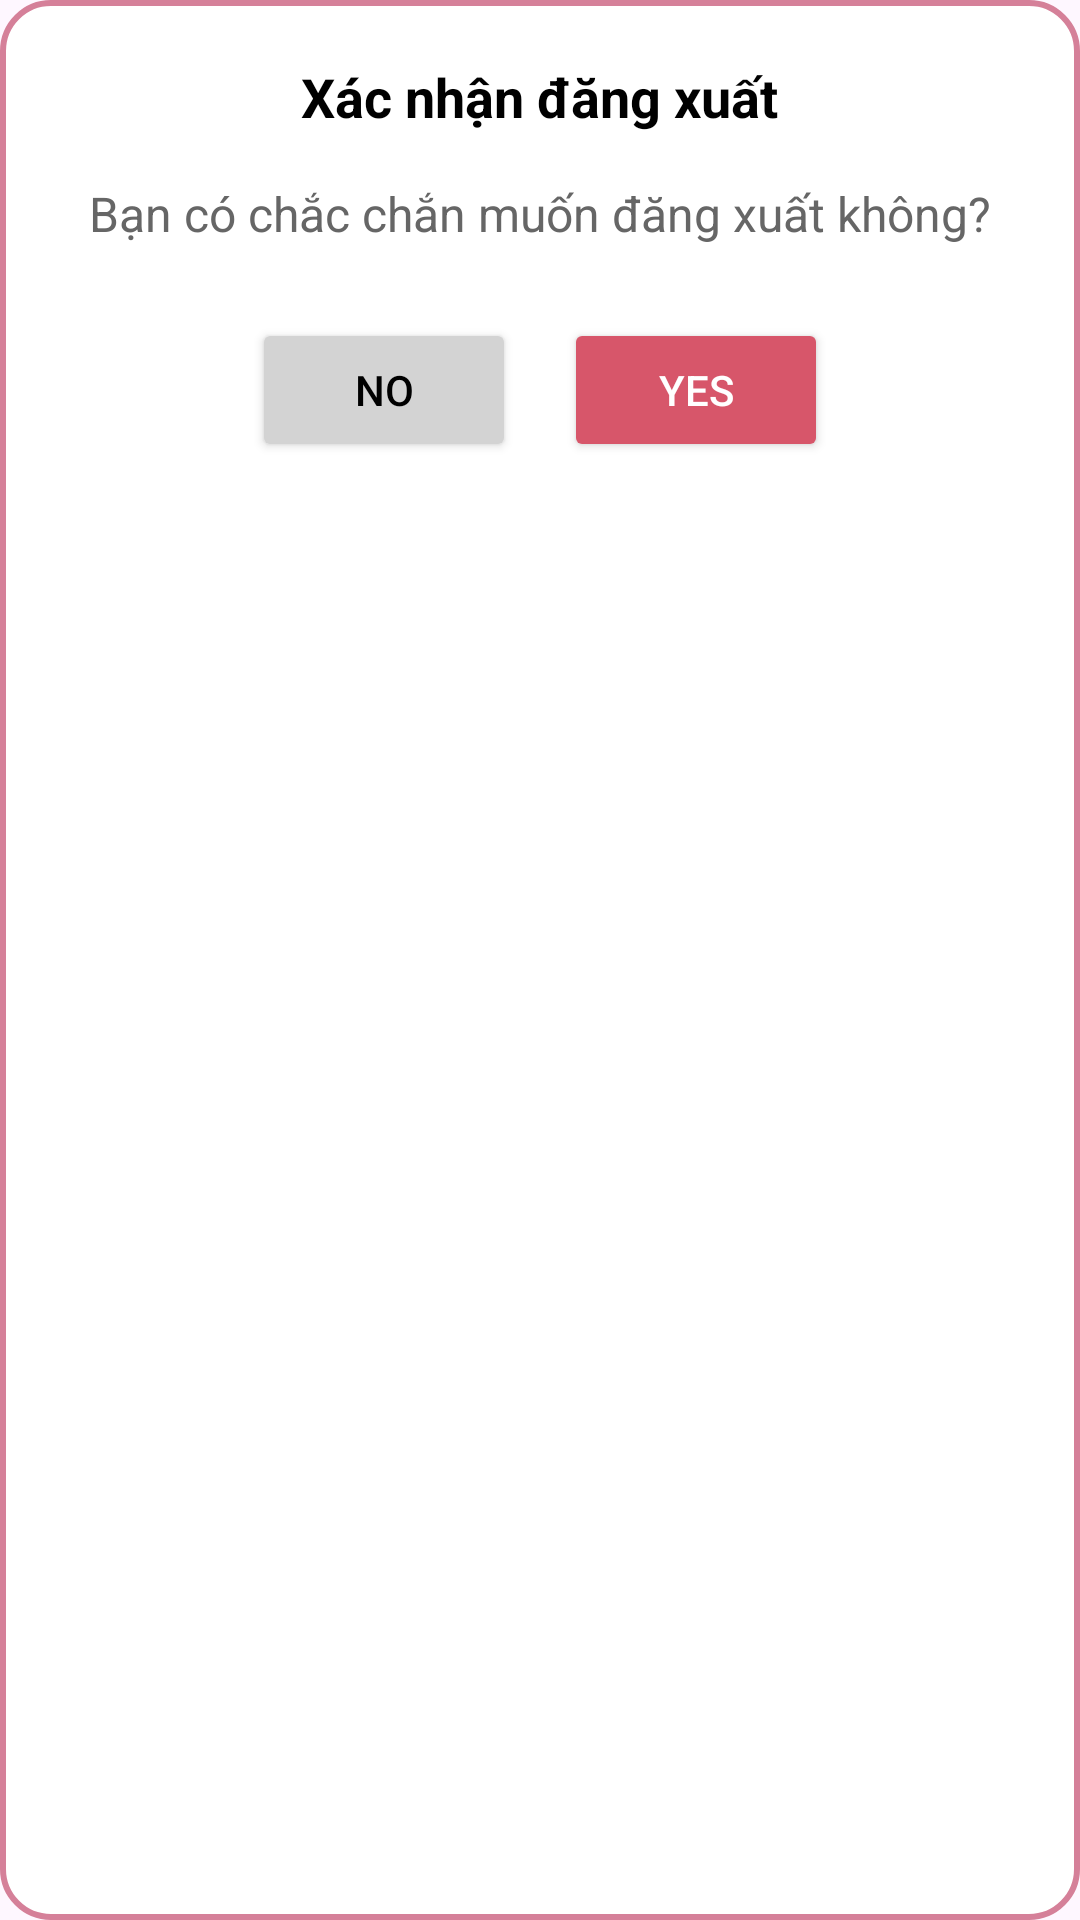

Layout XML and referenced resources for this Android screen:
<!-- AndroidManifest.xml: application theme Theme.BTL_Nhom16 -->
<!-- res/layout/popup_logout.xml -->
<?xml version="1.0" encoding="utf-8"?>
<LinearLayout xmlns:android="http://schemas.android.com/apk/res/android"
    android:layout_width="match_parent"
    android:layout_height="wrap_content"
    android:orientation="vertical"
    android:background="@drawable/popup_border"
    android:padding="20dp">

    <TextView
        android:layout_width="wrap_content"
        android:layout_height="wrap_content"
        android:text="Xác nhận đăng xuất"
        android:textSize="18sp"
        android:textStyle="bold"
        android:textColor="#000"
        android:layout_gravity="center" />

    <Space
        android:layout_width="match_parent"
        android:layout_height="16dp" />

    <TextView
        android:layout_width="wrap_content"
        android:layout_height="wrap_content"
        android:text="Bạn có chắc chắn muốn đăng xuất không?"
        android:textSize="16sp"
        android:textColor="#666"
        android:gravity="center"
        android:layout_gravity="center" />

    <Space
        android:layout_width="match_parent"
        android:layout_height="24dp" />

    <LinearLayout
        android:layout_width="match_parent"
        android:layout_height="wrap_content"
        android:orientation="horizontal"
        android:gravity="center">

        <Button
            android:id="@+id/btnCancel"
            android:layout_width="wrap_content"
            android:layout_height="wrap_content"
            android:backgroundTint="#D3D3D3"
            android:text="No"
            android:textColor="#000" />

        <Space
            android:layout_width="16dp"
            android:layout_height="match_parent" />

        <Button
            android:id="@+id/btnConfirm"
            android:layout_width="wrap_content"
            android:layout_height="wrap_content"
            android:backgroundTint="#D7566A"
            android:text="Yes"
            android:textColor="#FFF" />
    </LinearLayout>
</LinearLayout>
<!-- resources referenced by this layout -->
<resources>
  <!-- drawable popup_border (drawable) -->
  <shape xmlns:android="http://schemas.android.com/apk/res/android">
      <solid android:color="#FFFFFF" /> 
      <corners android:radius="16dp" /> 
      <stroke android:width="2dp" android:color="#D58099" /> 
  </shape>
  <style name="Theme.BTL_Nhom16" parent="Base.Theme.BTL_Nhom16" />
  <style name="Base.Theme.BTL_Nhom16" parent="Theme.Material3.DayNight.NoActionBar">
          
          
      </style>
</resources>
